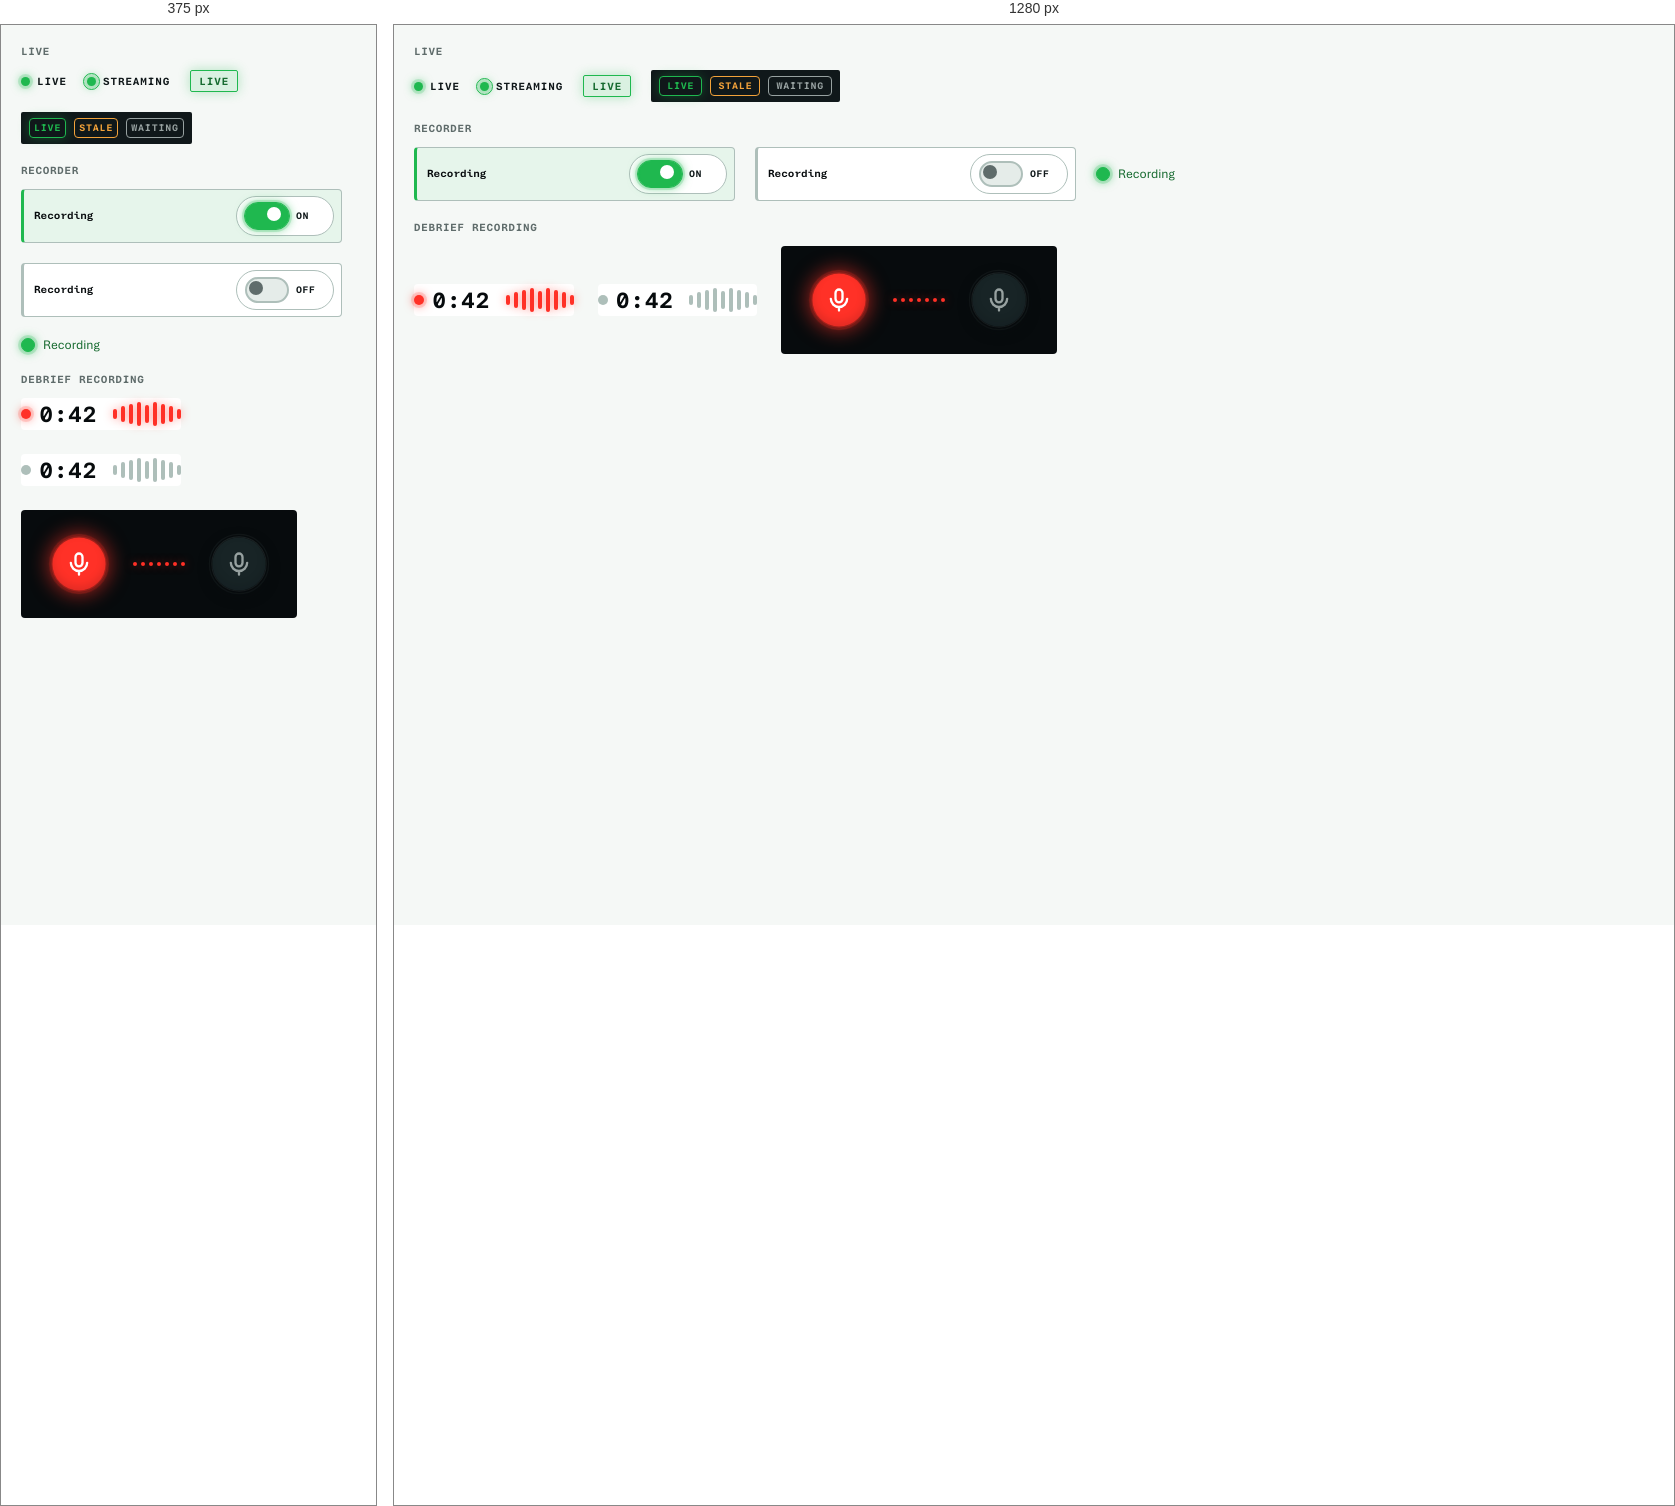
Rendered at 375 px and 1280 px, left to right.

<!-- file: states-onair.card.html -->
<!-- @dsCard group="Colors" viewport="700x400" name="On air" subtitle="Live sessions and recordings glow red and breathe; paused and idle states stay neutral" -->
<!DOCTYPE html>
<html lang="en">
<head><meta charset="utf-8"><link rel="stylesheet" href="../styles.css">
<link rel="stylesheet" href="../templates/rails/TelemetryWorkspace.css">
<link rel="stylesheet" href="../templates/rails/FlightLibrary.css">
<link rel="stylesheet" href="../templates/rails/TunnelRemote.css">
<style>
  body{margin:0;font-family:var(--font-ui);background:var(--surface-app);padding:var(--sp-5);display:grid;gap:var(--sp-5)}
  .group{display:grid;gap:var(--sp-3)}
  .gl{font-family:var(--font-mono);font-size:var(--fs-xs);font-weight:600;letter-spacing:.06em;text-transform:uppercase;color:var(--text-muted)}
  .row{display:flex;flex-wrap:wrap;align-items:center;gap:var(--sp-5)}
  .row > .signal-fdr-recording-control{flex:1 1 240px;max-width:300px}
  .debrief{display:flex;flex-wrap:wrap;align-items:center;gap:var(--sp-6)}
  .debrief .flight-debrief{display:block;margin:0;padding:0;border:0}
  .remote-demo{display:flex;align-items:center;gap:var(--sp-5);padding:var(--sp-5) var(--sp-6);border-radius:var(--radius);background:var(--ex-carbon-950)}
  .remote-demo .remote-mic{transform:scale(.7);margin:-12px}
</style></head>
<body>
  <div class="group"><span class="gl">Live</span>
    <div class="row">
      <span class="exds-statusdot exds-statusdot--live"><span class="exds-statusdot__dot"></span><span class="exds-statusdot__label">Live</span></span>
      <span class="exds-statusdot exds-statusdot--live exds-statusdot--pulse"><span class="exds-statusdot__dot"></span><span class="exds-statusdot__label">Streaming</span></span>
      <span class="exds-badge exds-badge--live">Live</span>
      <span class="ex-dark" style="display:inline-flex;gap:8px;padding:6px 8px;border-radius:var(--radius-compact);background:var(--ex-carbon-900)"><span class="signal-live-badge" data-state="live">Live</span><span class="signal-live-badge" data-state="stale">Stale</span><span class="signal-live-badge" data-state="waiting">Waiting</span></span>
    </div>
  </div>
  <div class="group"><span class="gl">Recorder</span>
    <div class="row">
      <div class="signal-fdr-recording-control" data-state="on"><div class="signal-fdr-recording-copy"><strong>Recording</strong></div><button type="button" class="signal-fdr-recording-switch" role="switch" aria-checked="true"><span class="signal-fdr-recording-switch-track" aria-hidden="true"><span class="signal-fdr-recording-switch-thumb"></span></span><span class="signal-fdr-recording-switch-label">On</span></button></div>
      <div class="signal-fdr-recording-control" data-state="off"><div class="signal-fdr-recording-copy"><strong>Recording</strong></div><button type="button" class="signal-fdr-recording-switch" role="switch" aria-checked="false"><span class="signal-fdr-recording-switch-track" aria-hidden="true"><span class="signal-fdr-recording-switch-thumb"></span></span><span class="signal-fdr-recording-switch-label">Off</span></button></div>
      <span class="exds-recording-state" data-state="recording">Recording</span>
    </div>
  </div>
  <div class="group"><span class="gl">Debrief recording</span>
    <div class="debrief">
      <div class="flight-debrief" data-state="recording" style="--debrief-level:.7"><div class="flight-debrief-live"><span class="flight-debrief-clock">0:42</span><div class="flight-debrief-wave" aria-hidden="true"><i></i><i></i><i></i><i></i><i></i><i></i><i></i><i></i><i></i></div></div></div>
      <div class="flight-debrief" data-state="paused" style="--debrief-level:.7"><div class="flight-debrief-live"><span class="flight-debrief-clock">0:42</span><div class="flight-debrief-wave" aria-hidden="true"><i></i><i></i><i></i><i></i><i></i><i></i><i></i><i></i><i></i></div></div></div>
      <div class="remote-demo ex-dark" style="--debrief-level:.6">
        <div class="remote-debrief" data-state="recording"><div class="remote-mic is-live"><span class="remote-mic-ring"></span><span class="remote-mic-ring"></span><span class="remote-mic-disc"><svg class="remote-mic-icon" viewBox="0 0 24 24" fill="none" stroke="currentColor" stroke-width="2" stroke-linecap="round"><rect x="9" y="3" width="6" height="11" rx="3"/><path d="M5 11a7 7 0 0 0 14 0M12 18v3"/></svg></span></div></div>
        <div class="remote-debrief" data-state="recording"><div class="remote-wave" aria-hidden="true"><i></i><i></i><i></i><i></i><i></i><i></i><i></i></div></div>
        <div class="remote-debrief" data-state="paused"><div class="remote-mic is-live"><span class="remote-mic-ring"></span><span class="remote-mic-ring"></span><span class="remote-mic-disc"><svg class="remote-mic-icon" viewBox="0 0 24 24" fill="none" stroke="currentColor" stroke-width="2" stroke-linecap="round"><rect x="9" y="3" width="6" height="11" rx="3"/><path d="M5 11a7 7 0 0 0 14 0M12 18v3"/></svg></span></div></div>
      </div>
    </div>
  </div>
</body></html>


/* @media block from TelemetryWorkspace.css */
@media (min-width: 921px) and (max-width: 1100px) {
  .sillage-topbar:has(.signal-radio-quality) { gap: 12px; padding-inline: 12px 120px; }
  .sillage-topbar:has(.signal-radio-quality) .sillage-title-block { width: auto; min-width: 0; flex: 1; }
  .sillage-topbar:has(.signal-radio-quality) .sillage-topbar-spacer { display: none; }
  .signal-radio-quality { gap: 12px; }
}

/* @media block from TelemetryWorkspace.css */
@media (max-width: 920px) {
  .sillage-topbar:has(.signal-radio-quality) { height: auto; }
  .signal-radio-quality { gap: 12px; flex-wrap: wrap; max-width: 100%; }
}

/* @media block from TelemetryWorkspace.css */
@media (max-width: 760px) {
  .signal-fdr-head {
    align-items: flex-start;
    flex-direction: column;
  }

  .signal-fdr-transports,
  .signal-fdr-tools-body {
    grid-template-columns: 1fr;
  }

  .signal-fdr-status-list {
    grid-template-columns: 1fr 1fr;
  }

  .signal-fdr-channel-head {
    align-items: flex-start;
    flex-direction: column;
  }

  .signal-fdr-channel-actions {
    width: 100%;
    flex-direction: column;
  }

  .signal-fdr-channel-actions--wifi {
    flex-direction: row;
  }

  .signal-fdr-channel-actions--wifi .signal-fdr-auto-label {
    flex: 1;
  }

  .signal-fdr-recording-control {
    flex: 1 1 220px;
  }

  .signal-fdr-recording-switch {
    margin-left: auto;
  }

  .signal-fdr-overview-head {
    align-items: stretch;
    flex-direction: column;
  }

  .signal-fdr-overview-actions {
    width: 100%;
    flex-wrap: wrap;
    margin-left: 0;
  }

  .signal-fdr-onboarding {
    align-items: stretch;
    flex-direction: column;
  }

}

/* @media block from TelemetryWorkspace.css */
@media (max-width: 1280px) {
  .signal-command-bar {
    grid-template-columns: minmax(140px, .65fr) minmax(200px, .8fr) minmax(210px, .8fr) auto;
  }

  .signal-command-actions .signal-tool-button span {
    display: none;
  }
}

/* @media block from TelemetryWorkspace.css */
@media (max-width: 960px) {
  .signal-widget-head {
    gap: 4px;
    padding: 0 4px;
  }

  .signal-drag-handle {
    width: 18px;
  }

  .signal-head-icon {
    display: none;
  }

  .signal-widget-head > strong {
    letter-spacing: .05em;
  }

  .signal-live-badge {
    padding: 4px;
  }

  .signal-mode-buttons button {
    padding: 0 4px;
  }
}

/* @media block from TelemetryWorkspace.css */
@media (max-width: 920px) {
  .signal-command-bar {
    grid-template-columns: repeat(2, minmax(0, 1fr));
  }

  .signal-session-identity { grid-column: 1 / -1; border-bottom: 1px solid var(--ex-carbon-700); }
  .signal-command-actions { grid-column: 1 / -1; flex-wrap: wrap; border-top: 1px solid var(--ex-carbon-700); }

  .signal-telemetry-strip {
    grid-template-columns: repeat(3, 1fr);
    height: auto;
  }

  .signal-live-shell {
    min-height: 760px;
  }
}

/* @media block from TelemetryWorkspace.css */
@media (min-width: 1200px) {
  .signal-command-bar[data-signal-state="standby"] { grid-template-columns: minmax(170px, .6fr) minmax(220px, .7fr) minmax(200px, .6fr) minmax(480px, 1.3fr); }
}

/* @media block from TelemetryWorkspace.css */
@media (max-width: 600px) {
  .signal-command-actions .signal-start { display: grid; grid-template-columns: repeat(2, minmax(0, 1fr)); width: 100%; }
  .signal-start .signal-mode-buttons > * { flex: 1; min-height: 40px; }
  .signal-start .signal-tool-button span { display: inline; }
  .signal-start .exds-selection-field select { width: 100%; }
}

/* @media block from TelemetryWorkspace.css */
@media (max-width: 920px) {
  .signal-watch { padding: var(--sp-5) var(--sp-4); }
}

/* @media block from TelemetryWorkspace.css */
@media (max-width: 920px) {
  .signal-watch-remote { display: inline-flex; }
  /* The room navigation sits under the page on a phone. */
  .signal-phone { min-height: calc(100dvh - var(--ex-shell-header-height) - 60px - env(safe-area-inset-bottom)); }
}

/* @media block from FlightLibrary.css */
@media (max-width: 920px) {
  .operations-heading {
    align-items: flex-start;
    flex-wrap: wrap;
  }

  .operations-form-grid {
    grid-template-columns: 1fr;
  }
}

/* @media block from FlightLibrary.css */
@media (max-width: 640px) {
  .operations-form-grid,
  .import-source-picker {
    grid-template-columns: 1fr;
  }

  .operations-form-grid label.is-wide,
  .import-source-picker legend {
    grid-column: 1;
  }

  .operations-form-actions,
  .upload-actions {
    align-items: stretch;
    flex-direction: column-reverse;
  }

  .upload-actions .file-summary {
    text-align: center;
  }
}

/* @media block from FlightLibrary.css */
@media (max-width: 600px) {
  .flight-debrief { padding: 0; border: 0; }
  .flight-debrief-stage { flex-wrap: wrap; gap: var(--sp-3); padding: var(--sp-3); }
  .flight-debrief-record { width: 56px; height: 56px; }
  .flight-debrief .flight-debrief-record svg { width: 24px; height: 24px; }
  .flight-debrief-status { flex-basis: 12rem; }
  .flight-debrief-actions .exds-btn--lg { min-height: 56px; flex-basis: 100%; width: 100%; font-size: var(--fs-card); }
}

/* @media block from Card.css */
@media(max-width:480px){.exds-card__head{flex-wrap:wrap}.exds-card__actions{flex-wrap:wrap}}

/* @media block from RecorderWorkspace.css */
@media (max-width: 1100px) {
  .exds-recorder-content { padding: var(--ex-space-6); }
  .exds-recorder-context { flex-wrap: wrap; gap: var(--ex-space-3); }
  .exds-recording-table td, .exds-recording-table th { padding-left: var(--ex-space-3); padding-right: var(--ex-space-3); }
}

/* @media block from RecorderWorkspace.css */
@media (max-width: 760px) {
  .exds-recorder-sidebar { padding: var(--ex-space-4) var(--ex-space-3) 0; gap: var(--ex-space-3) var(--ex-space-5); overflow-x: auto; }
  .exds-recorder-nav { gap: var(--ex-space-5); }
  .exds-recorder-content { padding: var(--ex-space-5) var(--ex-space-3); }
  .exds-recording-table { min-width: 640px; }
  .exds-recording-search, .exds-recording-search input { width: 100%; }
  .exds-recorder-context { padding: var(--ex-space-4); }
  .exds-recorder-context > div:first-child { flex-basis: 100%; }
}

/* @media block from RecorderWorkspace.css */
@media (max-width: 760px) {
  .exds-setup-step { grid-template-columns: 28px minmax(0, 1fr); }
  .exds-setup-step > div:last-child { grid-column: 2; }
}

/* @media block from ColumnBrowser.css */
@media (min-width: 851px) {
  .exds-browser[data-folders="collapsed"] { --exds-browser-folders: 56px; }
  .exds-browser[data-folders="collapsed"] .exds-browser-sidebar { overflow-x: hidden; }
  .exds-browser[data-folders="collapsed"] .exds-browser-nav { justify-content: center; gap: 0; padding-inline: 0; }
  .exds-browser[data-folders="collapsed"] .exds-browser-nav > :not(:first-child), .exds-browser[data-folders="collapsed"] .exds-browser-section-label > span, .exds-browser[data-folders="collapsed"] .exds-browser-sidebar :is(.exds-browser-folder-actions, .exds-browser-empty) { display: none; }
  .exds-browser[data-folders="collapsed"] .exds-browser-section-label { justify-content: center; margin-inline: 8px; }
  .exds-browser[data-preview="hidden"]:not(:has(.exds-browser-editor)) .exds-browser-resizer { display: none; }
  .exds-browser[data-preview="hidden"]:not(:has(.exds-browser-editor)) { --exds-browser-preview: 0px; }
  .exds-browser[data-preview="hidden"]:not(:has(.exds-browser-editor)) .exds-browser-preview { display: none; }
  .exds-browser[data-preview="hidden"]:not(:has(.exds-browser-editor)) .exds-browser-collection { border-right: 0; }
}

/* @media block from ColumnBrowser.css */
@media (max-width: 1100px) {
  .exds-browser { --exds-browser-folders: 200px; }
  .exds-browser-preview { padding: 20px 16px; }
  .exds-browser-nav { padding-inline: 16px; }
}

/* @media block from ColumnBrowser.css */
@media (max-width: 850px) {
  .exds-browser { height: auto; min-height: calc(100dvh - var(--ex-shell-header-height)); }
  .exds-browser-body { overflow: visible; }
  .exds-browser-header { flex-wrap: wrap; padding: 12px 16px; }
  .exds-browser-header h1 { font-size: var(--fs-section); }
  .exds-browser-search { order: 5; width: 100%; }
  .exds-browser-body { grid-template-columns: 200px minmax(0, 1fr); min-height: 500px; }
  .exds-browser-preview { grid-column: 2; border-top: 1px solid var(--border-rule); }
  .exds-browser-sidebar { grid-row: 1 / 3; }
  .exds-browser[data-mobile-preview] .exds-browser-collection { display: none; }
  .exds-browser:not([data-mobile-preview]) .exds-browser-preview { display: none; }
  .exds-browser-mobile-back { display: inline-flex; margin-bottom: 16px; }
  .exds-browser-collection-header > .exds-browser-panes, .exds-browser-resizer { display: none; }
  .exds-browser-footer span:last-child { display: none; }
}

/* @media block from ColumnBrowser.css */
@media (max-width: 560px) {
  .exds-browser-body { display: block; }
  .exds-browser-sidebar { padding: 4px 0; border-right: 0; border-bottom: 1px solid var(--border-rule); }
  .exds-browser-sidebar nav { display: flex; overflow-x: auto; }
  .exds-browser-nav { min-width: max-content; min-height: 44px; padding: 8px 12px; gap: 8px; }
  .exds-browser-nav > svg:last-child { display: none; }
  .exds-browser-section-label { margin: 0 12px; padding-top: 12px; border: 0; }
  .exds-browser-folder { flex-shrink: 0; }
  .exds-browser-sidebar .exds-browser-folder-actions { padding: 0 12px 8px 46px; }
  .exds-browser-collection-header { padding: 16px; }
  .exds-browser-preview { padding: 20px 16px; }
  .exds-browser[data-mobile-preview] .exds-browser-collection, .exds-browser[data-mobile-preview] .exds-browser-sidebar { display: none; }
}

/* @media block from FeedbackPopover.css */
@media (max-width: 920px) {
  .exds-feedback-trigger { position: absolute; top: 8px; right: 58px; }
  .exds-feedback-panel { inset: 60px 14px auto auto; max-height: calc(100dvh - 140px); }
}

/* @media block from Drawer.css */
@media(max-width:640px){.exds-drawer{width:100vw}.exds-drawer__body{padding:16px}.exds-drawer__head,.exds-drawer__foot{padding:14px 16px}}

/* @media block from CalibrationGuide.css */
@media (max-width: 800px) { .exds-calibration-guide { grid-template-columns: 1fr; } .calibration-visual { min-height: 460px; } .calibration-controls { padding: 24px; } .calibration-stage-header { inset: 20px 20px auto; } }

/* @media block from SessionHistory.css */
@media (max-width: 640px) {
  .exds-history { padding: 16px; }
  .exds-history__heading h2 { font-size: var(--fs-section); }
  .exds-history__metrics { grid-template-columns: repeat(2, minmax(0, 1fr)); }
  .exds-history__metric { padding: 12px; }
  .exds-history__metric dd { font-size: var(--fs-section); }
  .exds-history__event { grid-template-columns: minmax(0, 1fr) auto; gap: 8px 12px; }
  .exds-history__time { display: flex; align-items: baseline; flex-wrap: wrap; gap: 8px; }
  .exds-history__event-body { grid-column: 1 / -1; grid-row: 2; }
  .exds-history__event > .exds-history__badge { grid-column: 2; grid-row: 1; }
  .exds-history__plot { height: 240px; }
}

/* @media block from CommentThread.css */
@media(max-width:480px) { .exds-comments-compose-actions { align-items:flex-start; flex-direction:column; } }

/* @media block from HierarchyBrowser.css */
@media(max-width:1100px) { .exds-hierarchy-layout { grid-template-columns:1fr; }.is-enhanced .exds-hierarchy-details { display:none; }.exds-hierarchy-tools { padding:12px; } }

/* @media block from HierarchyBrowser.css */
@media(max-width:500px) { .exds-hierarchy-columns,.exds-hierarchy-row { grid-template-columns:minmax(0,1fr) 82px; }.exds-hierarchy-row { padding-right:8px; }.exds-hierarchy-columns { padding-right:8px; }.exds-hierarchy-icon { display:none; }.exds-hierarchy-copy strong { font-size: var(--fs-xs); }.exds-hierarchy-copy small { font-size: var(--fs-xs); }.exds-hierarchy-location { font-size: var(--fs-micro); }.exds-hierarchy-primary { padding-left:calc(var(--exds-hierarchy-depth)*14px); }.exds-hierarchy-primary.is-nested:before { left:calc((var(--exds-hierarchy-depth) - 1)*14px + 23px); width:5px; }.exds-hierarchy-summary { gap:12px; }.exds-hierarchy-filters button { padding:7px 8px; } }